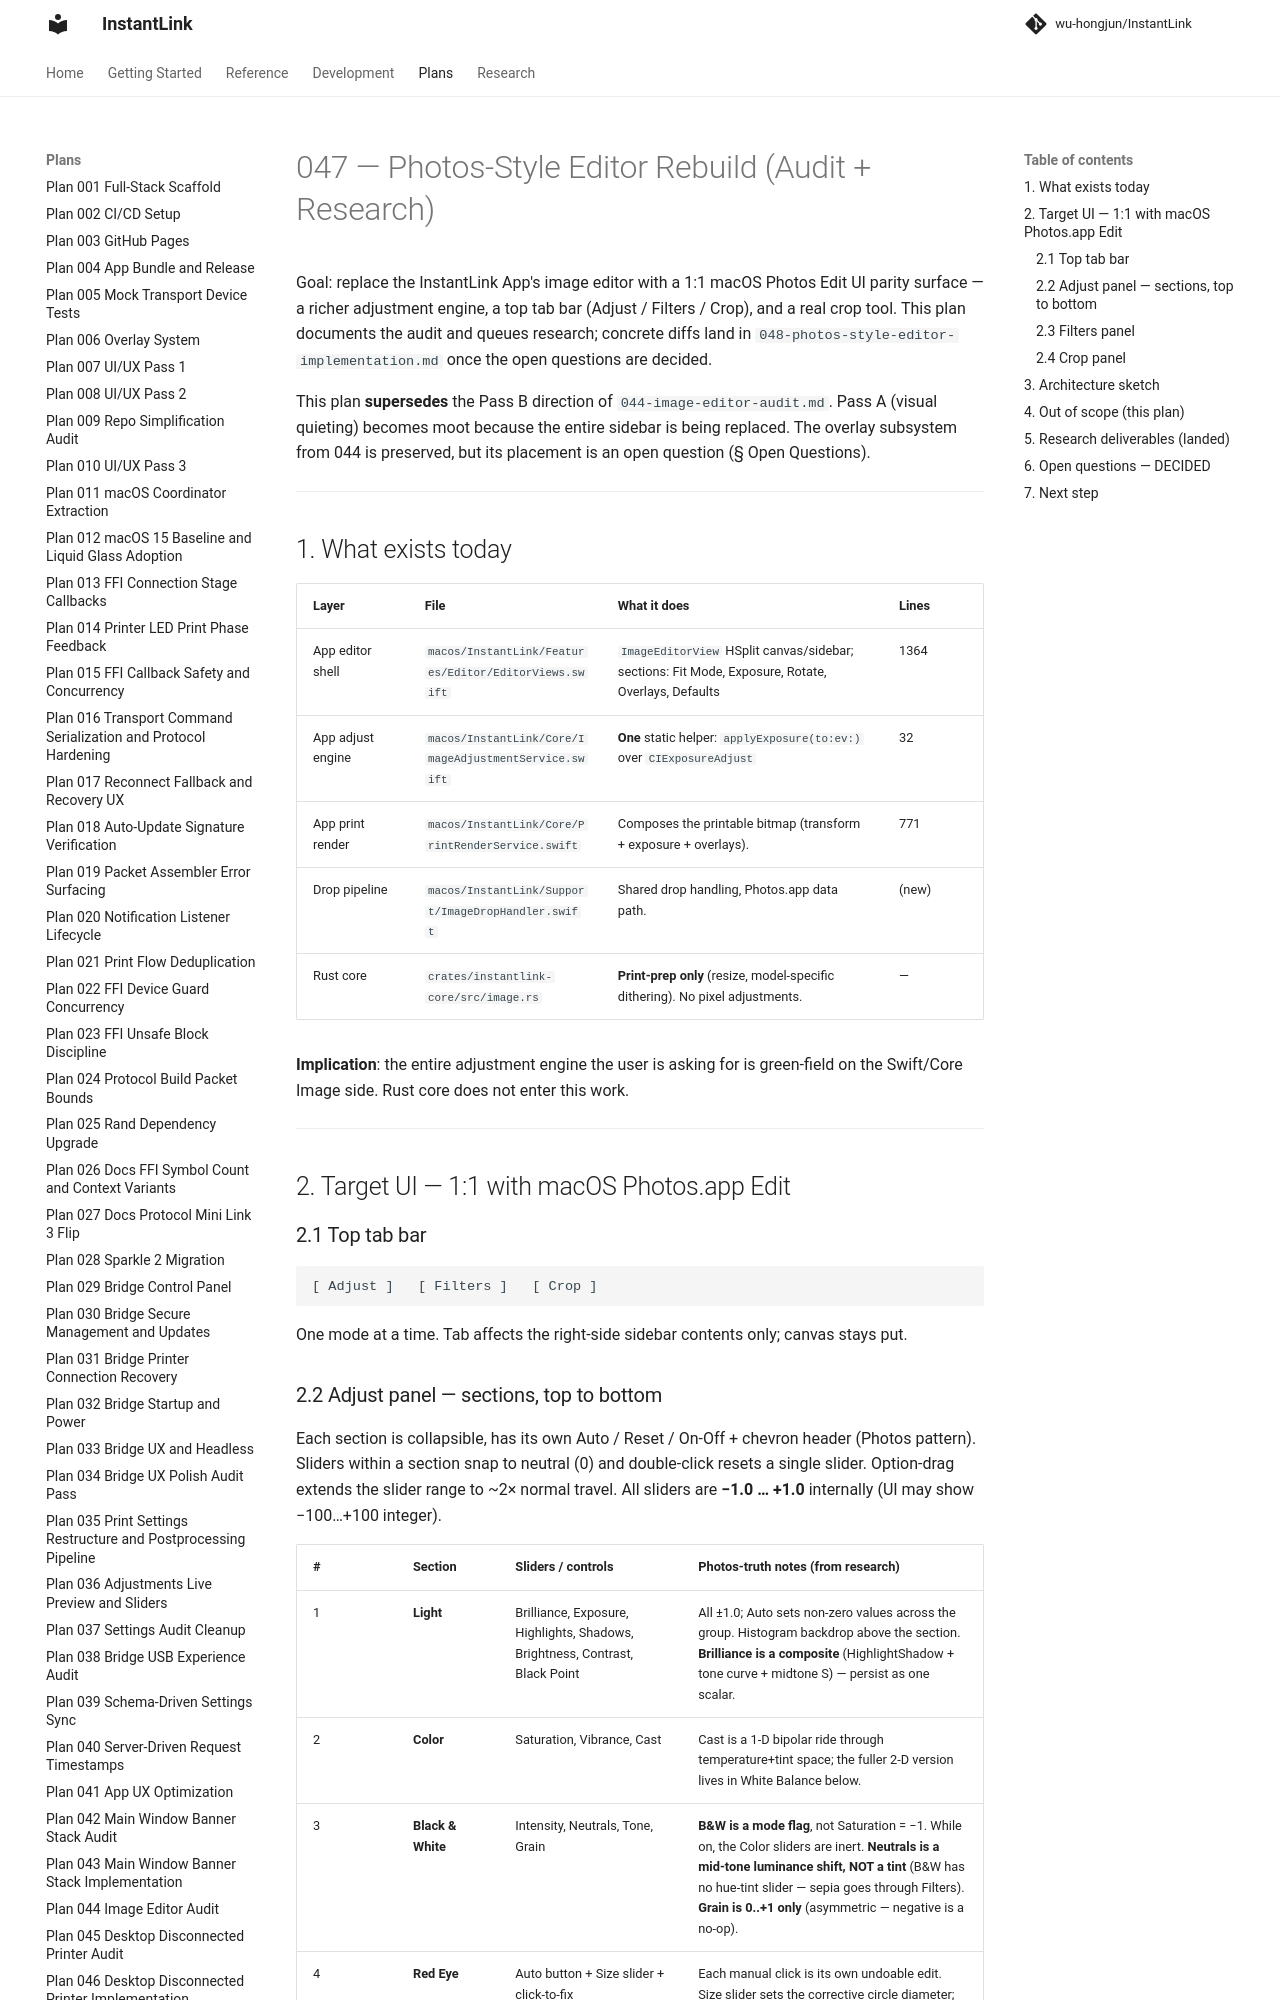

repository: wu-hongjun/InstantLink · page: plans/047-photos-style-editor-audit/index.html · generator: mkdocs

# 047 — Photos-Style Editor Rebuild (Audit + Research)

Goal: replace the InstantLink App's image editor with a 1:1 macOS Photos Edit UI parity surface — a richer adjustment engine, a top tab bar (Adjust / Filters / Crop), and a real crop tool. This plan documents the audit and queues research; concrete diffs land in `048-photos-style-editor-implementation.md` once the open questions are decided.

This plan **supersedes** the Pass B direction of `044-image-editor-audit.md`. Pass A (visual quieting) becomes moot because the entire sidebar is being replaced. The overlay subsystem from 044 is preserved, but its placement is an open question (§ Open Questions).

---

## 1. What exists today

| Layer | File | What it does | Lines |
|---|---|---|---|
| App editor shell | `macos/InstantLink/Features/Editor/EditorViews.swift` | `ImageEditorView` HSplit canvas/sidebar; sections: Fit Mode, Exposure, Rotate, Overlays, Defaults | 1364 |
| App adjust engine | `macos/InstantLink/Core/ImageAdjustmentService.swift` | **One** static helper: `applyExposure(to:ev:)` over `CIExposureAdjust` | 32 |
| App print render | `macos/InstantLink/Core/PrintRenderService.swift` | Composes the printable bitmap (transform + exposure + overlays). | 771 |
| Drop pipeline | `macos/InstantLink/Support/ImageDropHandler.swift` | Shared drop handling, Photos.app data path. | (new) |
| Rust core | `crates/instantlink-core/src/image.rs` | **Print-prep only** (resize, model-specific dithering). No pixel adjustments. | — |

**Implication**: the entire adjustment engine the user is asking for is green-field on the Swift/Core Image side. Rust core does not enter this work.

---

## 2. Target UI — 1:1 with macOS Photos.app Edit

### 2.1 Top tab bar
```
[ Adjust ]   [ Filters ]   [ Crop ]
```
One mode at a time. Tab affects the right-side sidebar contents only; canvas stays put.
